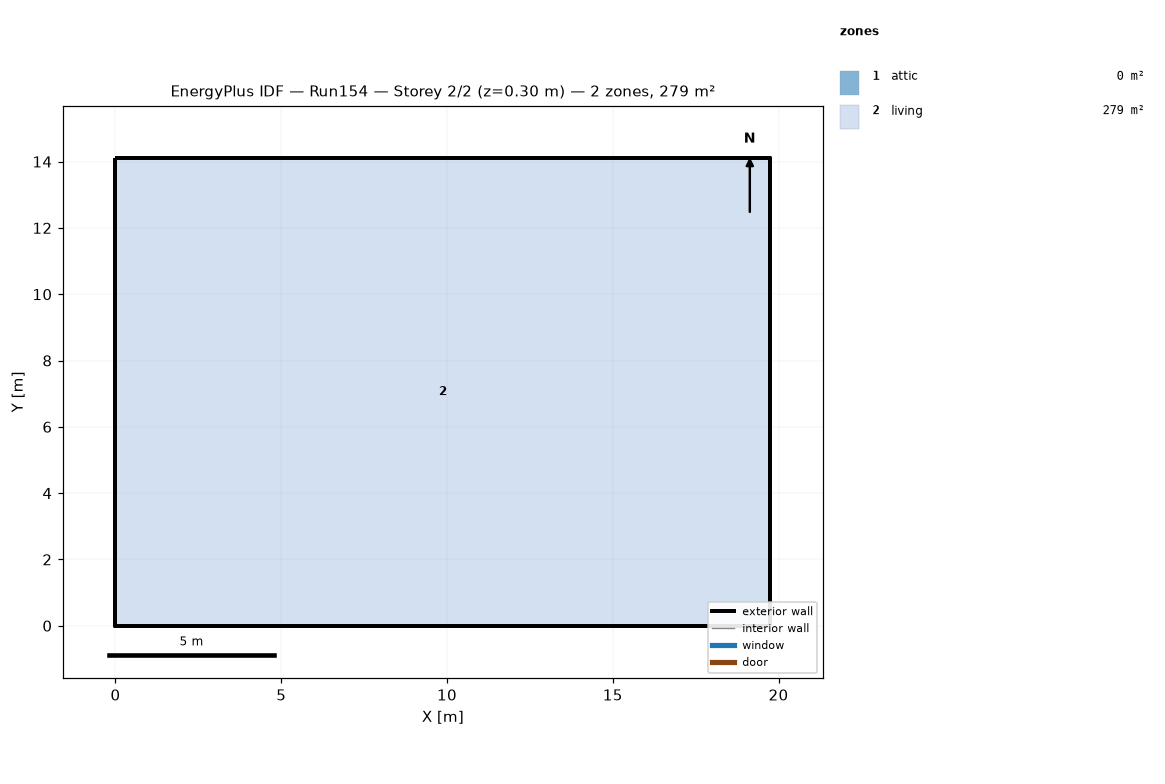
=== STOREY PLAN SPEC (per zone: floor XY polygon, exterior-wall plan segments, windows/doors) ===
zone 1: attic  (0.0 m²)
  exterior wall: (19.75, 0.00) – (19.75, 14.11) – (19.75, 7.05)  [21.2 m]
  exterior wall: (0.00, 14.11) – (0.00, 0.00) – (0.00, 7.05)  [21.2 m]
zone 2: living  (278.7 m²)
  floor: (0.00, 0.00) (0.00, 14.11) (19.75, 14.11) (19.75, 0.00)
  exterior wall: (0.00, 0.00) – (19.75, 0.00)  [19.8 m]
  exterior wall: (19.75, 0.00) – (19.75, 14.11)  [14.1 m]
  exterior wall: (19.75, 14.11) – (0.00, 14.11)  [19.8 m]
  exterior wall: (0.00, 14.11) – (0.00, 0.00)  [14.1 m]

=== DERIVED (storey summary) ===
Building: Run154
Storey: 2 of 2  (floor level z = 0.30 m)
Storey gross floor area: 278.7 m²
Zones on this storey: 2
  - attic: floor 0.0 m²; exterior wall 42.3 m (19.4 m²); WWR 0.0%
  - living: floor 278.7 m²; exterior wall 67.7 m (165.1 m²); WWR 0.0%
Zone adjacency: (none detected)